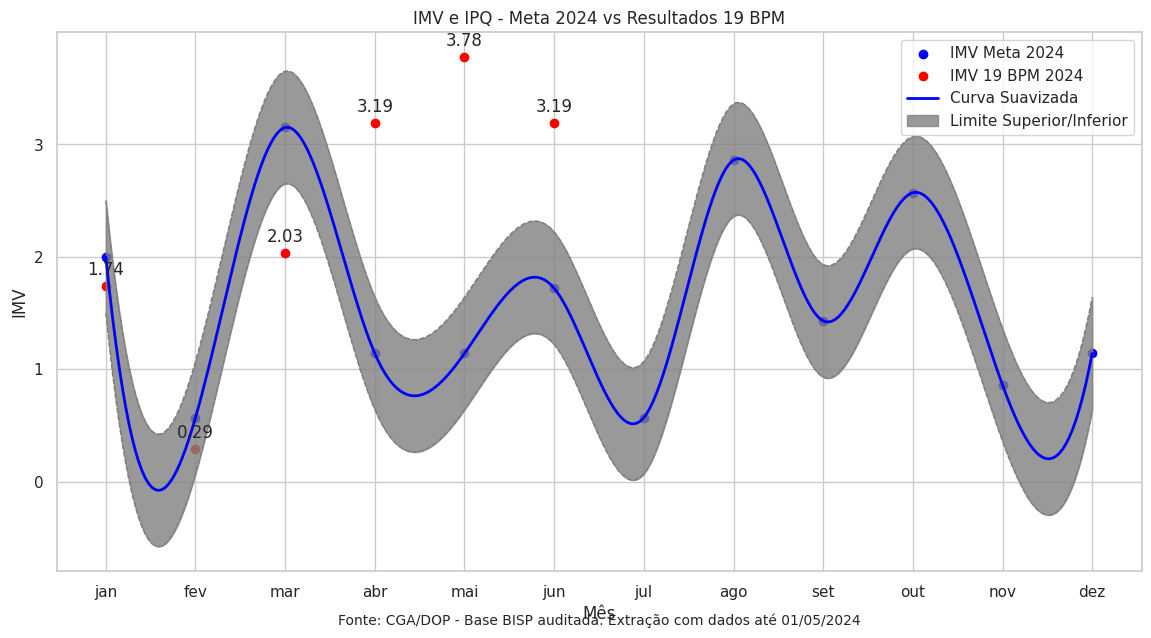

Source code (Python):
import matplotlib.pyplot as plt
import seaborn as sns
import pandas as pd
import numpy as np
from scipy.interpolate import make_interp_spline

# Dados fornecidos
meta_2024 = {
    'MES 2024': ['jan', 'fev', 'mar', 'abr', 'mai', 'jun', 'jul', 'ago', 'set', 'out', 'nov', 'dez'],
    'IPQ': [21.28, 42.55, 8.51, 46.81, 25.53, 34.04, 34.04, 55.32, 29.79, 25.53, 38.30, 38.30],
    'IMV': [2.00, 0.57, 3.15, 1.14, 1.14, 1.72, 0.57, 2.86, 1.43, 2.57, 0.86, 1.14]
}

df_meta = pd.DataFrame(meta_2024)

# Dados dos resultados para o 19 BPM
resultados_19BPM = {
    'mês': ['jan/24', 'fev/24', 'mar/24', 'abr/24', 'mai/24', 'jun/24'],
    'imv': [1.74, 0.29, 2.03, 3.19, 3.78, 3.19],
    'ipq': [106.38, 12.77, 29.79, 25.53, 38.3, 38.3]
}

df_resultados = pd.DataFrame(resultados_19BPM)

# Interpolação cúbica para suavizar a curva
X = np.arange(1, len(df_meta) + 1)
y = df_meta['IMV']
X_smooth = np.linspace(X.min(), X.max(), 300)
spl = make_interp_spline(X, y, k=3)
y_smooth = spl(X_smooth)

# Limites superior e inferior baseados na interpolação cúbica
limite_superior = y_smooth + 0.5
limite_inferior = y_smooth - 0.5

# Plotar os dados
plt.figure(figsize=(14, 7))
sns.set(style="whitegrid")

# Plotar os valores reais
plt.scatter(X, df_meta['IMV'], color='blue', label='IMV Meta 2024')
plt.scatter(np.arange(1, len(df_resultados) + 1), df_resultados['imv'], color='red', label='IMV 19 BPM 2024')

# Plotar a curva suavizada
plt.plot(X_smooth, y_smooth, color='blue', linestyle='-', linewidth=2, label='Curva Suavizada')

# Plotar os limites superior e inferior
plt.plot(X_smooth, limite_superior, color='gray', linestyle='--', linewidth=1)
plt.plot(X_smooth, limite_inferior, color='gray', linestyle='--', linewidth=1)

# Preencher a área entre os limites
plt.fill_between(X_smooth, limite_inferior, limite_superior, color='gray', alpha=0.8, label='Limite Superior/Inferior')

# Adicionar rótulos e título
plt.title('IMV e IPQ - Meta 2024 vs Resultados 19 BPM')
plt.xlabel('Mês')
plt.ylabel('IMV')
plt.xticks(X, df_meta['MES 2024'])
plt.legend()

# Anotação dos valores reais
for i in range(len(df_resultados)):
    plt.text(i+1, df_resultados['imv'][i] + 0.1, f"{df_resultados['imv'][i]:.2f}", ha='center')

# Fonte e anotação
plt.annotate('Fonte: CGA/DOP - Base BISP auditada. Extração com dados até 01/05/2024',
             xy=(0.5, -0.1), xycoords='axes fraction', ha='center', fontsize=10)

# Exibir o gráfico
plt.show()
